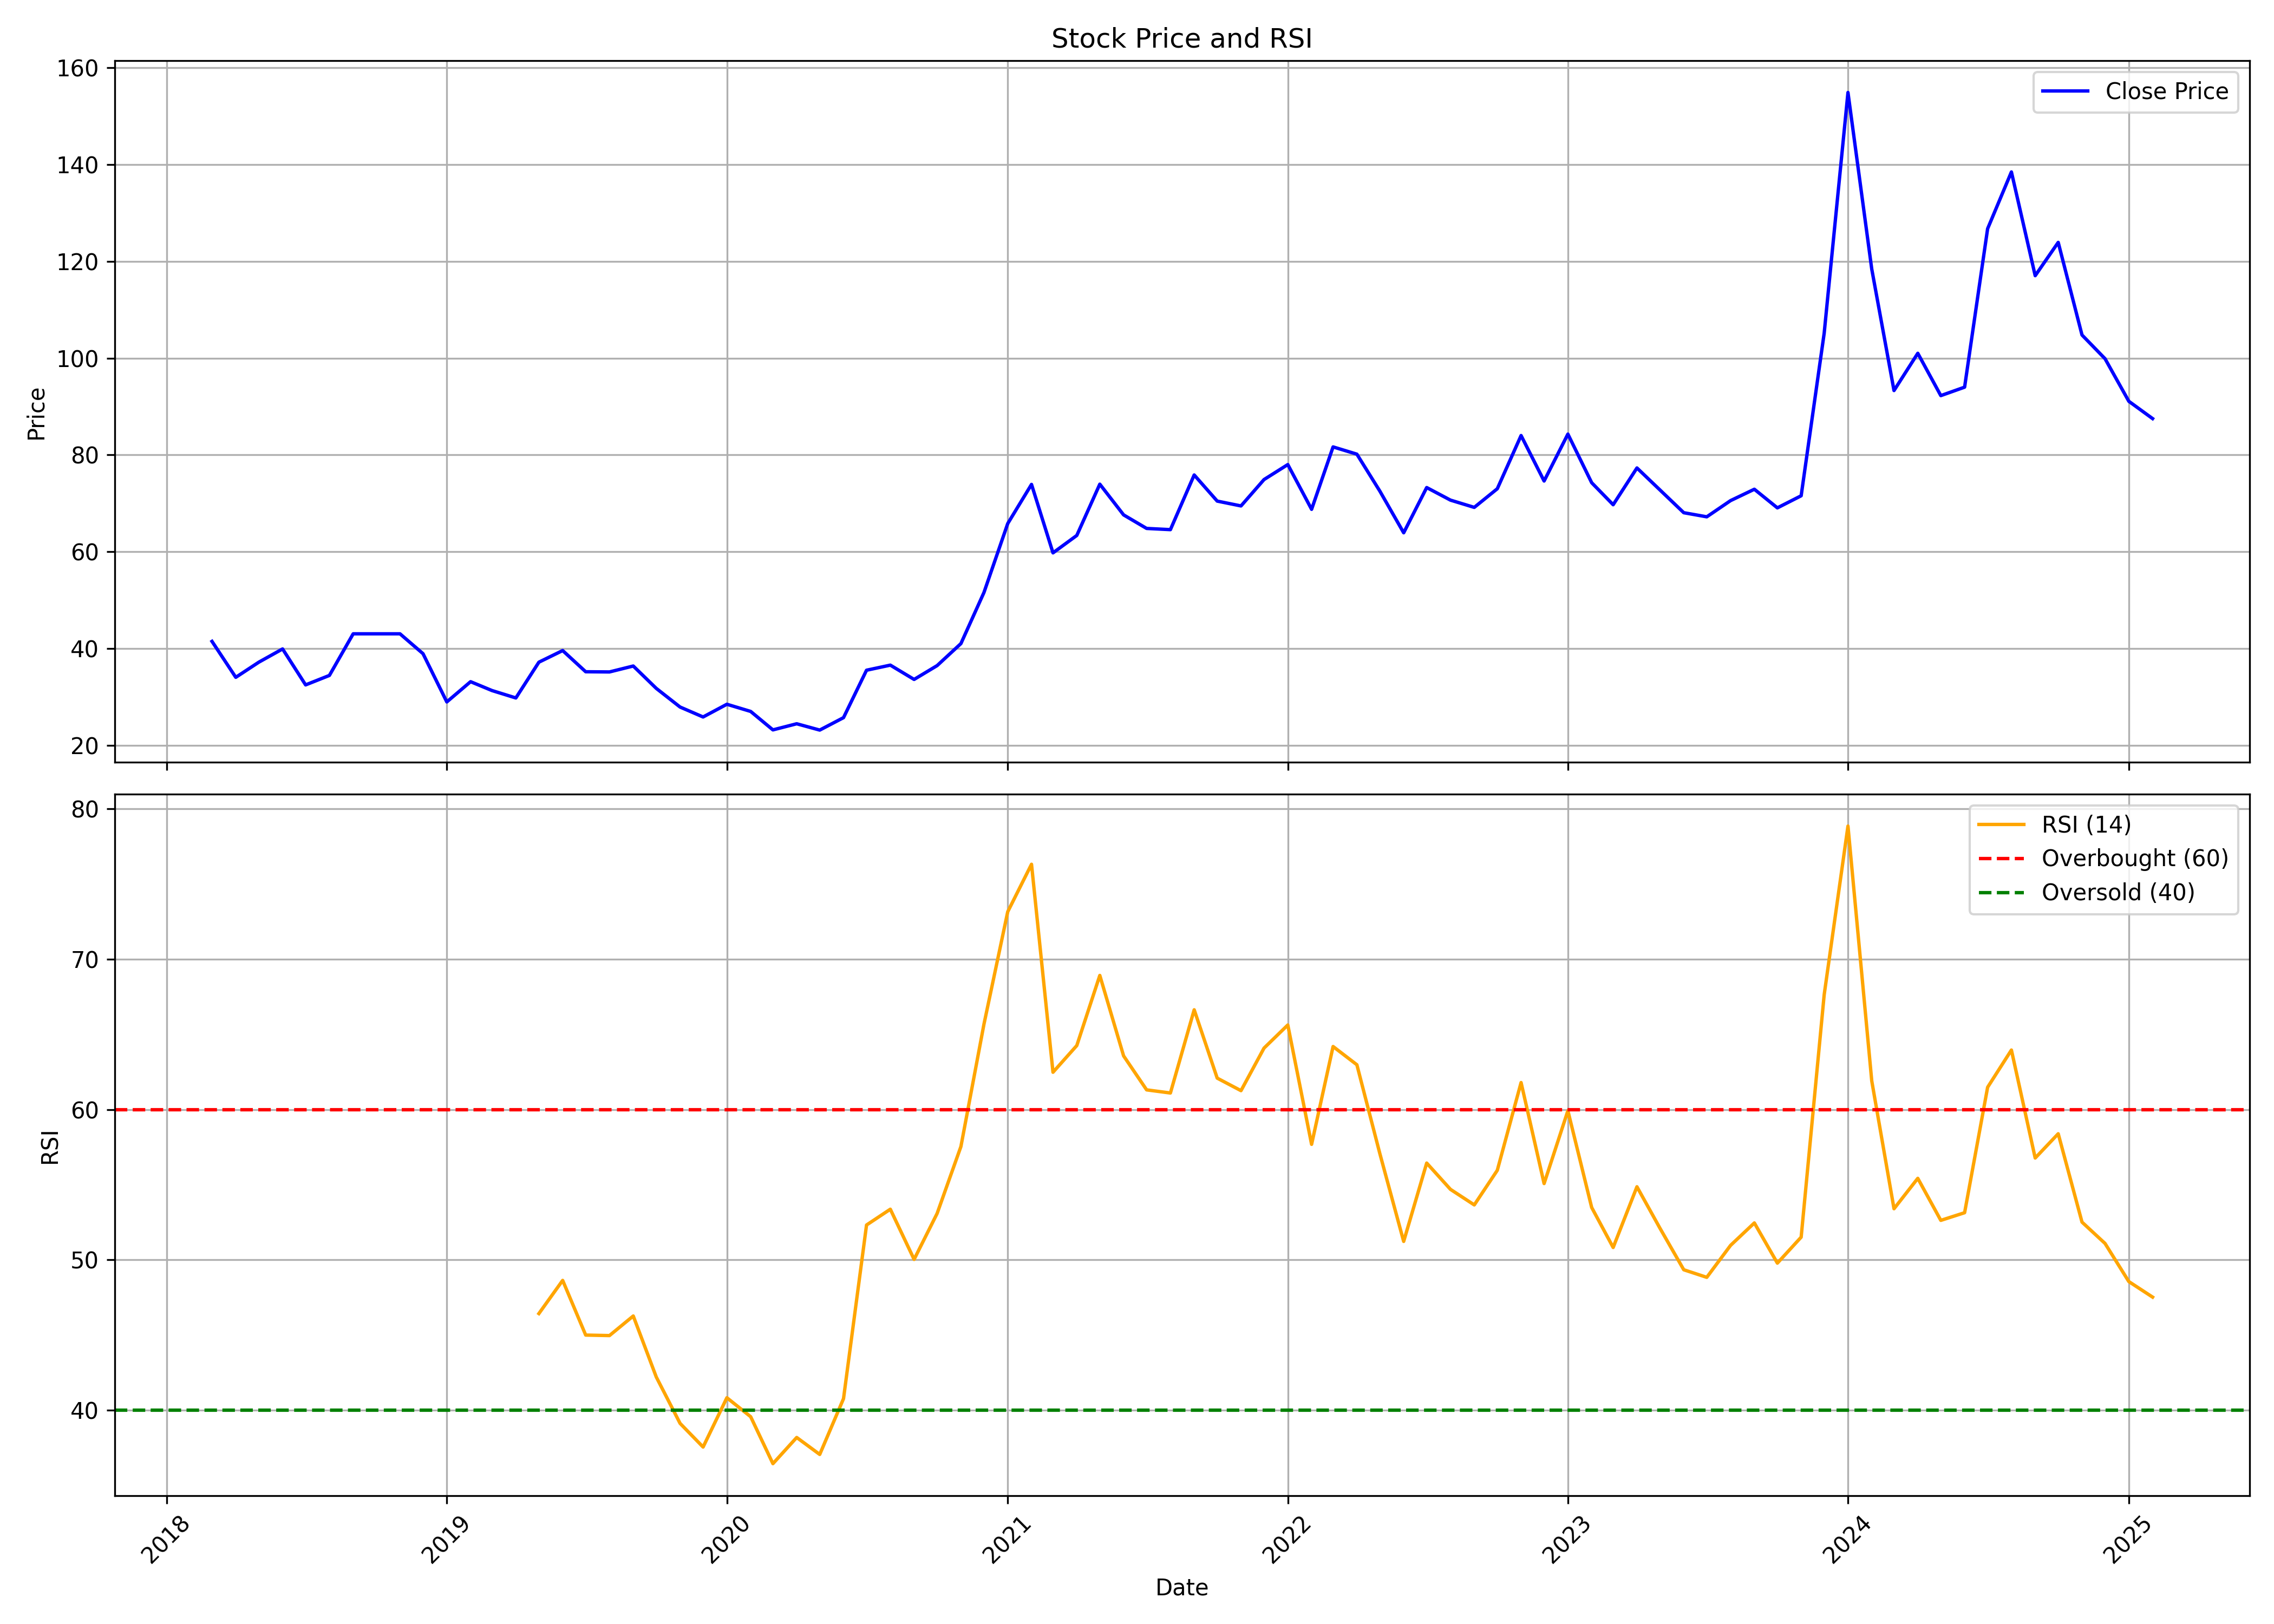

The data file committed next to this chart (first rows):
, date, symbol, open, high, low, close, volume, rsi
0, 2018-03-01, BANKA, 44.98, 44.98, 36.39, 41.46, 207000, 
1, 2018-04-01, BANKA, 41.46, 41.46, 34.02, 34.02, 27000, 
2, 2018-05-01, BANKA, 34.02, 44.98, 34.02, 37.15, 288000, 
3, 2018-06-01, BANKA, 37.15, 44.96, 31.87, 39.89, 30000, 
4, 2018-07-01, BANKA, 39.89, 39.89, 32.46, 32.46, 3000, 
5, 2018-08-01, BANKA, 38.01, 42.73, 34.18, 34.42, 15000, 
6, 2018-09-01, BANKA, 34.42, 44.58, 33.63, 43.02, 21000, 
7, 2018-10-01, BANKA, 43.02, 43.02, 43.02, 43.02, 0, 
8, 2018-11-01, BANKA, 43.02, 43.02, 43.02, 43.02, 0, 
9, 2018-12-01, BANKA, 43.02, 43.02, 38.91, 38.91, 21000, 
10, 2019-01-01, BANKA, 38.91, 44, 26.65, 28.94, 249000, 
11, 2019-02-01, BANKA, 28.94, 33.13, 23.04, 33.13, 78000, 
12, 2019-03-01, BANKA, 36.57, 39.11, 29.06, 31.29, 45000, 
13, 2019-04-01, BANKA, 31.29, 32.83, 29.76, 29.76, 12000, 
14, 2019-05-01, BANKA, 29.76, 39.83, 29.76, 37.15, 72000, 46.43
15, 2019-06-01, BANKA, 38.6, 43.94, 37.58, 39.56, 129000, 48.64
16, 2019-07-01, BANKA, 39.98, 40.75, 35.18, 35.18, 60000, 45
17, 2019-08-01, BANKA, 35.18, 35.18, 34.78, 35.14, 18000, 44.97
18, 2019-09-01, BANKA, 35.14, 36.52, 34.35, 36.36, 33000, 46.27
19, 2019-10-01, BANKA, 36.36, 36.74, 30.24, 31.74, 114000, 42.21
20, 2019-11-01, BANKA, 33.32, 35.77, 27.89, 27.89, 54000, 39.13
21, 2019-12-01, BANKA, 27.89, 27.89, 23.44, 25.83, 42000, 37.56
22, 2020-01-01, BANKA, 25.83, 28.46, 25.83, 28.46, 9000, 40.84
23, 2020-02-01, BANKA, 28.46, 28.46, 25.69, 26.98, 12000, 39.58
24, 2020-03-01, BANKA, 26.98, 26.98, 23.16, 23.16, 9000, 36.45
25, 2020-04-01, BANKA, 23.16, 24.43, 22.92, 24.43, 12000, 38.2
26, 2020-05-01, BANKA, 24.43, 24.43, 22.43, 23.12, 9000, 37.07
27, 2020-06-01, BANKA, 23.12, 25.73, 23.12, 25.69, 24000, 40.78
28, 2020-07-01, BANKA, 25.69, 37.51, 25.69, 35.49, 90000, 52.32
29, 2020-08-01, BANKA, 33.98, 40.61, 30.67, 36.55, 507000, 53.37
30, 2020-09-01, BANKA, 38.18, 43.64, 33.59, 33.59, 241500, 50.04
31, 2020-10-01, BANKA, 32.1, 36.45, 27.9, 36.45, 116038, 53.09
32, 2020-11-01, BANKA, 38.25, 43.95, 37.0, 41.0, 168343, 57.54
33, 2020-12-01, BANKA, 42.1, 62.4, 40.25, 51.55, 535722, 65.67
34, 2021-01-01, BANKA, 51.6, 72.0, 51.5, 65.8, 394871, 73.15
35, 2021-02-01, BANKA, 69.05, 84.1, 69.05, 73.9, 284549, 76.31
36, 2021-03-01, BANKA, 76.45, 77.75, 55.6, 59.75, 121416, 62.48
37, 2021-04-01, BANKA, 62.6, 65.9, 56.25, 63.35, 108791, 64.25
38, 2021-05-01, BANKA, 63.35, 86.45, 61.0, 73.95, 291095, 68.92
39, 2021-06-01, BANKA, 77.0, 77.0, 65.95, 67.6, 285140, 63.57
40, 2021-07-01, BANKA, 68.1, 83.85, 61.05, 64.8, 406648, 61.31
41, 2021-08-01, BANKA, 63.25, 85.7, 60.0, 64.55, 550949, 61.1
42, 2021-09-01, BANKA, 72.0, 102.2, 61.75, 75.85, 2273996, 66.63
43, 2021-10-01, BANKA, 75.85, 86.65, 69.5, 70.45, 159979, 62.09
44, 2021-11-01, BANKA, 72.7, 80.0, 68.8, 69.45, 147101, 61.25
45, 2021-12-01, BANKA, 68.4, 77.95, 63.35, 74.9, 219567, 64.08
46, 2022-01-01, BANKA, 75.95, 98.0, 73.15, 78.0, 504341, 65.62
47, 2022-02-01, BANKA, 78.0, 85.0, 65.75, 68.75, 211127, 57.68
48, 2022-03-01, BANKA, 68.75, 85.0, 59.75, 81.65, 274114, 64.19
49, 2022-04-01, BANKA, 81.65, 92.7, 76.5, 80.15, 476270, 62.98
50, 2022-05-01, BANKA, 79.6, 80.0, 67.1, 72.5, 139411, 57.06
51, 2022-06-01, BANKA, 72.95, 84.2, 61.25, 63.9, 160731, 51.23
52, 2022-07-01, BANKA, 64.8, 88.4, 61.1, 73.25, 453830, 56.44
53, 2022-08-01, BANKA, 72.6, 77.95, 70.1, 70.65, 121552, 54.69
54, 2022-09-01, BANKA, 71.95, 88.5, 66.05, 69.15, 625445, 53.66
55, 2022-10-01, BANKA, 69.15, 74.35, 68.05, 73.0, 100550, 55.96
56, 2022-11-01, BANKA, 74.0, 92.65, 71.0, 84.0, 788093, 61.79
57, 2022-12-01, BANKA, 84.95, 85.75, 70.0, 74.6, 196798, 55.08
58, 2023-01-01, BANKA, 74.7, 100.7, 74.7, 84.3, 1809911, 59.92
59, 2023-02-01, BANKA, 84.95, 85.85, 74.0, 74.25, 242163, 53.49
... 24 more rows
